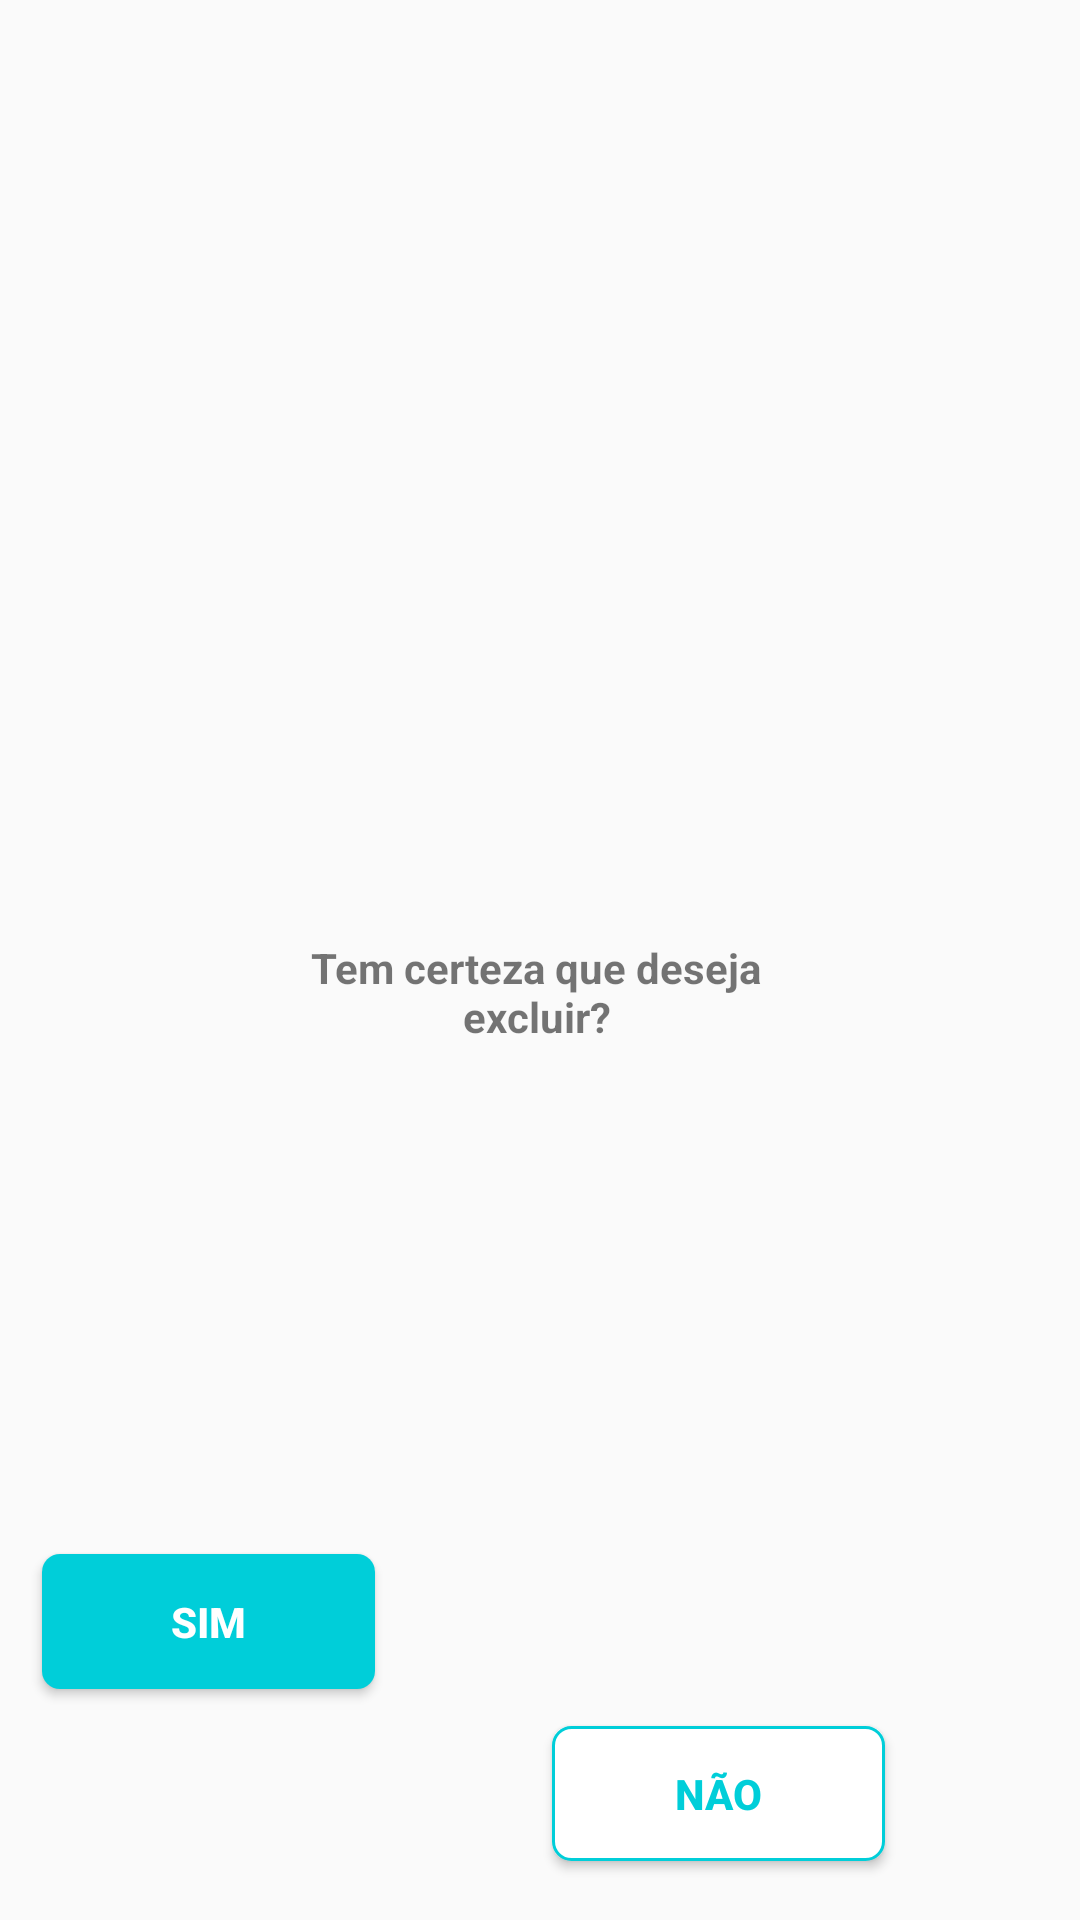

Write the Android layout XML for this screen, with the resource values it uses.
<!-- AndroidManifest.xml: application theme AppTheme -->
<!-- res/layout/activity_chooser_deletar.xml -->
<?xml version="1.0" encoding="utf-8"?>
<android.support.constraint.ConstraintLayout
        xmlns:android="http://schemas.android.com/apk/res/android"
        xmlns:app="http://schemas.android.com/apk/res-auto"
        android:layout_width="251dp"
        android:layout_height="211dp">

    <TextView
            android:id="@+id/text_view_subtitle_project"
            android:layout_width="200dp"
            android:layout_height="wrap_content"
            android:layout_marginStart="58dp"
            android:layout_marginTop="63dp"
            android:layout_marginEnd="57dp"
            android:layout_marginBottom="104dp"
            android:gravity="center"
            android:text="@string/tem_certeza_que_deseja_excluir"
            android:textStyle="bold"
            app:layout_constraintBottom_toBottomOf="parent"
            app:layout_constraintEnd_toEndOf="parent"
            app:layout_constraintHorizontal_bias="0.461"
            app:layout_constraintStart_toStartOf="parent"
            app:layout_constraintTop_toTopOf="parent"
            app:layout_constraintVertical_bias="0.571" />

    <Button
            android:id="@+id/button_dialog_chooser_yes"
            android:layout_width="111dp"
            android:layout_height="45dp"
            android:layout_marginStart="11dp"
            android:layout_marginTop="155dp"
            android:layout_marginEnd="129dp"
            android:layout_marginBottom="11dp"
            android:background="@drawable/button_corner"
            android:text="@string/sim"
            android:textColor="@color/colorWhite"
            android:textStyle="bold"
            app:layout_constraintBottom_toBottomOf="parent"
            app:layout_constraintEnd_toEndOf="parent"
            app:layout_constraintHorizontal_bias="0.028"
            app:layout_constraintStart_toStartOf="parent"
            app:layout_constraintTop_toTopOf="parent"
            app:layout_constraintVertical_bias="0.846" />


    <Button
            android:id="@+id/buttton_dialog_chooser_no"
            android:layout_width="111dp"
            android:layout_height="45dp"
            android:layout_marginStart="130dp"
            android:layout_marginTop="155dp"
            android:layout_marginEnd="11dp"
            android:layout_marginBottom="11dp"
            android:background="@drawable/button_corner_white"
            android:text="@string/n_o"
            android:textColor="@color/colorSwitch"
            android:textStyle="bold"
            app:layout_constraintBottom_toBottomOf="parent"
            app:layout_constraintEnd_toEndOf="parent"
            app:layout_constraintStart_toStartOf="parent"
            app:layout_constraintTop_toTopOf="parent"
            app:layout_constraintVertical_bias="0.98" />



</android.support.constraint.ConstraintLayout>
<!-- resources referenced by this layout -->
<resources>
  <color name="colorSwitch">#00CED9</color>
  <color name="colorWhite">#FFFFFF</color>
  <!-- drawable button_corner (drawable) -->
  <?xml version="1.0" encoding="utf-8"?>
  <shape xmlns:android="http://schemas.android.com/apk/res/android"
  
         android:shape="rectangle">
      <solid android:color="@color/colorSwitch"/>
      <corners android:radius="6dp"/>
  </shape>
  <!-- drawable button_corner_white (drawable) -->
  <?xml version="1.0" encoding="utf-8"?>
  <shape xmlns:android="http://schemas.android.com/apk/res/android"
         android:shape="rectangle">
  
      <solid android:color="@color/colorWhite"/>
      <corners android:radius="6dp"/>
      <stroke android:width="1dp"
              android:color="@color/colorSwitch"/>
  
  </shape>
  <string name="n_o">NÃO</string>
  <string name="sim">SIM</string>
  <string name="tem_certeza_que_deseja_excluir">Tem certeza que deseja excluir?</string>
  <style name="AppTheme" parent="Theme.AppCompat.Light.NoActionBar">
          
          <item name="colorPrimary">@color/colorPrimary</item>
          <item name="colorPrimaryDark">@color/colorPrimaryDark</item>
          <item name="colorAccent">@color/colorAccent</item>
      </style>
  <color name="colorPrimary">#4050D5</color>
  <color name="colorPrimaryDark">#303A97</color>
  <color name="colorAccent">#FFFFFF</color>
</resources>
